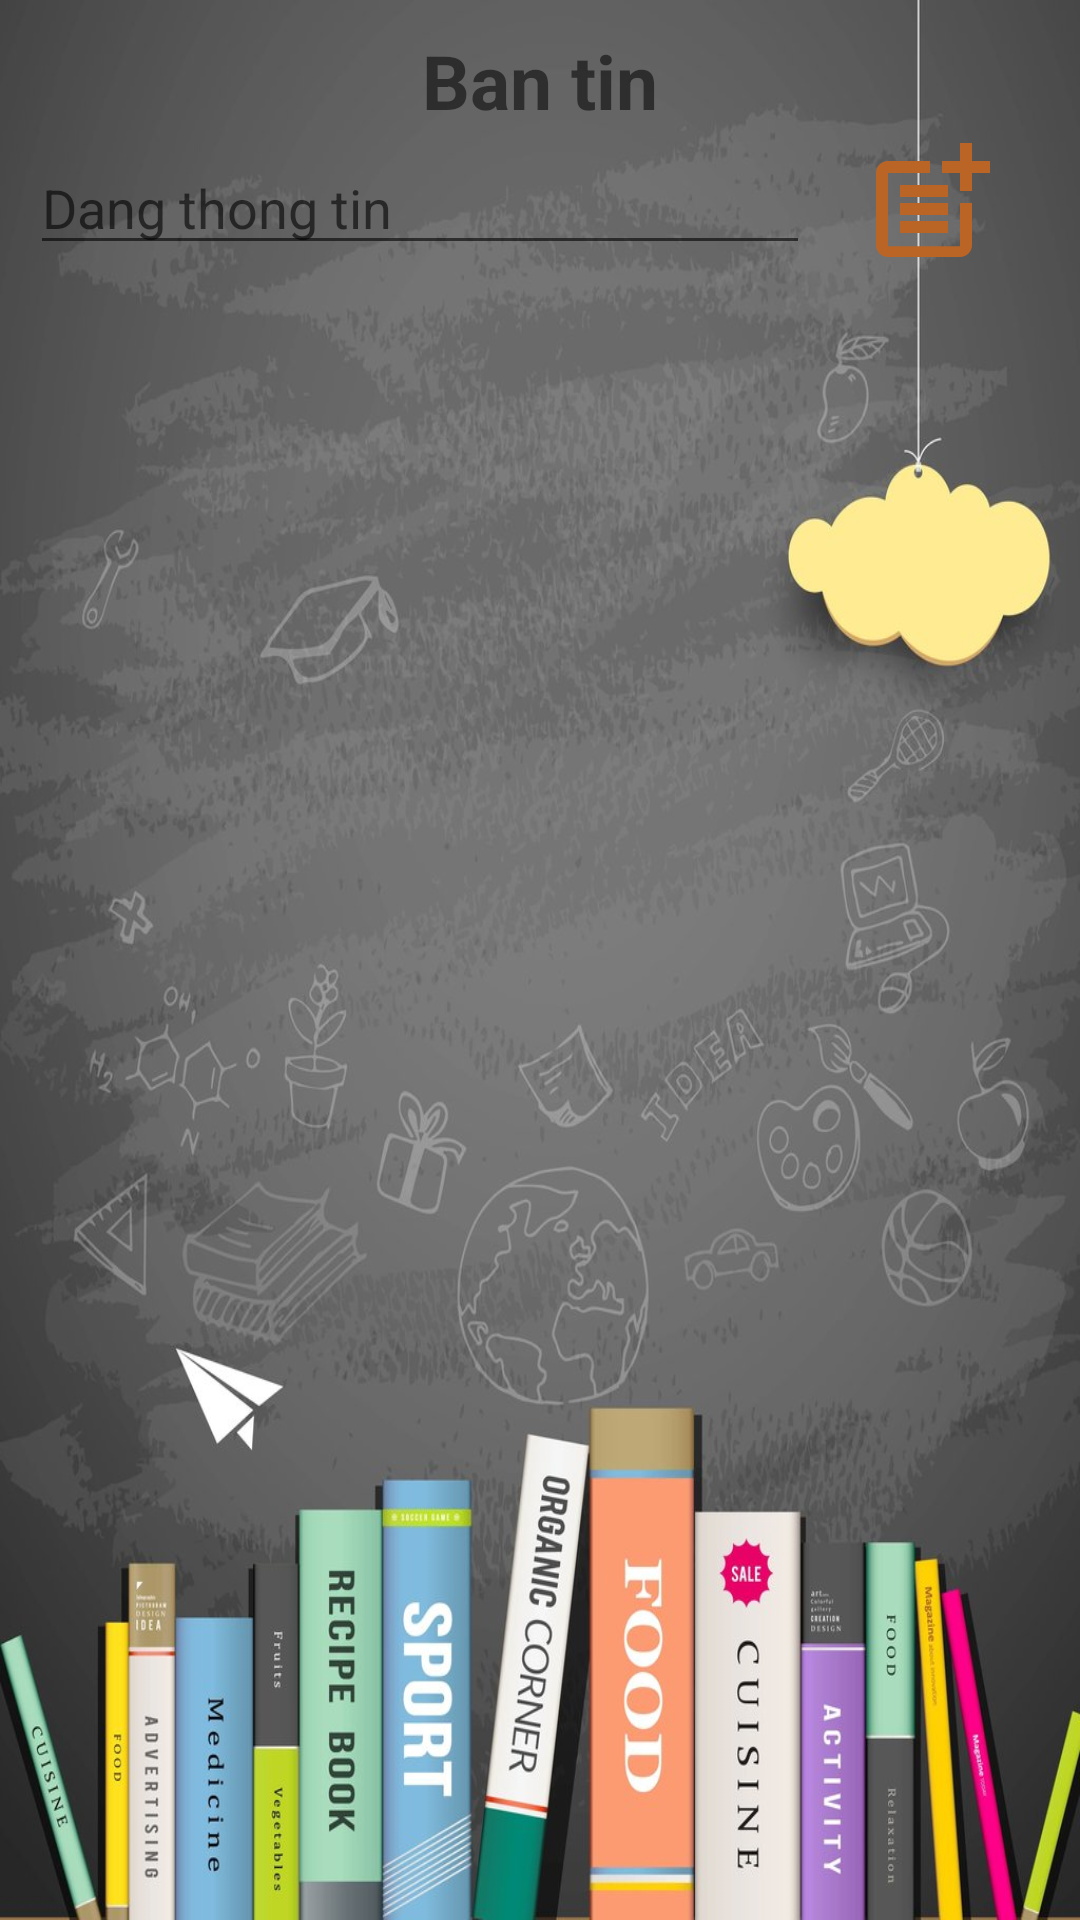

Here is an Android app screen rendered from its layout file. Give the layout XML and the strings, colors and styles it references.
<!-- AndroidManifest.xml: application theme Theme.LibraryManageApp -->
<!-- res/layout/fragment_news.xml -->
<?xml version="1.0" encoding="utf-8"?>
<LinearLayout xmlns:android="http://schemas.android.com/apk/res/android"
    android:layout_width="match_parent"
    android:layout_height="match_parent"
    android:padding="10dp"
    android:background="@drawable/backgroundbook"
    android:orientation="vertical">
    <ScrollView
        android:layout_width="match_parent"
        android:layout_height="wrap_content">
        <LinearLayout
            android:layout_width="match_parent"
            android:layout_height="wrap_content"
            android:orientation="vertical">
            <TextView
                android:text="Ban tin"
                android:textSize="25dp"
                android:textStyle="bold"
                android:gravity="center"
                android:layout_width="match_parent"
                android:layout_height="wrap_content"/>
            <LinearLayout
                android:layout_width="match_parent"
                android:layout_height="wrap_content"
                android:orientation="horizontal"
                android:weightSum="7">
                <EditText
                    android:id="@+id/news_add"
                    android:hint="Dang thong tin"
                    android:layout_width="match_parent"
                    android:layout_height="wrap_content"
                    android:layout_weight="4"
                    android:layout_gravity="center"/>

                <ImageView
                    android:layout_width="140dp"
                    android:layout_height="48dp"
                    android:layout_gravity="center"
                    android:layout_weight="3"
                    android:src="@drawable/baseline_post_add_24" />
            </LinearLayout>

            <androidx.recyclerview.widget.RecyclerView
                android:id="@+id/news_recycleview"
                android:layout_width="match_parent"
                android:layout_height="wrap_content"
                android:layout_marginTop="20dp"/>
        </LinearLayout>
    </ScrollView>


</LinearLayout>
<!-- resources referenced by this layout -->
<resources>
  <!-- drawable backgroundbook: jpg bitmap (drawable, 150885 bytes) -->
  <!-- drawable baseline_post_add_24 (drawable) -->
  <vector android:height="24dp" android:tint="#BA6426"
      android:viewportHeight="24" android:viewportWidth="24"
      android:width="24dp" xmlns:android="http://schemas.android.com/apk/res/android">
      <path android:fillColor="@android:color/white" android:pathData="M17,19.22H5V7h7V5H5C3.9,5 3,5.9 3,7v12c0,1.1 0.9,2 2,2h12c1.1,0 2,-0.9 2,-2v-7h-2V19.22z"/>
      <path android:fillColor="@android:color/white" android:pathData="M19,2h-2v3h-3c0.01,0.01 0,2 0,2h3v2.99c0.01,0.01 2,0 2,0V7h3V5h-3V2z"/>
      <path android:fillColor="@android:color/white" android:pathData="M7,9h8v2h-8z"/>
      <path android:fillColor="@android:color/white" android:pathData="M7,12l0,2l8,0l0,-2l-3,0z"/>
      <path android:fillColor="@android:color/white" android:pathData="M7,15h8v2h-8z"/>
  </vector>
  <style name="Theme.LibraryManageApp" parent="Theme.MaterialComponents.DayNight.NoActionBar">
          
          <item name="colorPrimary">@color/purple_500</item>
          <item name="colorPrimaryVariant">@color/purple_700</item>
          <item name="colorOnPrimary">@color/white</item>
          
          <item name="colorSecondary">@color/teal_200</item>
          <item name="colorSecondaryVariant">@color/teal_700</item>
          <item name="colorOnSecondary">@color/black</item>
          
          <item name="android:statusBarColor">?attr/colorPrimaryVariant</item>
          
      </style>
  <!-- not gathered from this repository: default colours our renderer supplied (Android Studio template values) -->
  <color name="purple_500">#FF6200EE</color>
  <color name="purple_700">#FF3700B3</color>
  <color name="teal_200">#FF03DAC5</color>
  <color name="teal_700">#FF018786</color>
  <color name="black">#FF000000</color>
  <color name="white">#FFFFFFFF</color>
</resources>
